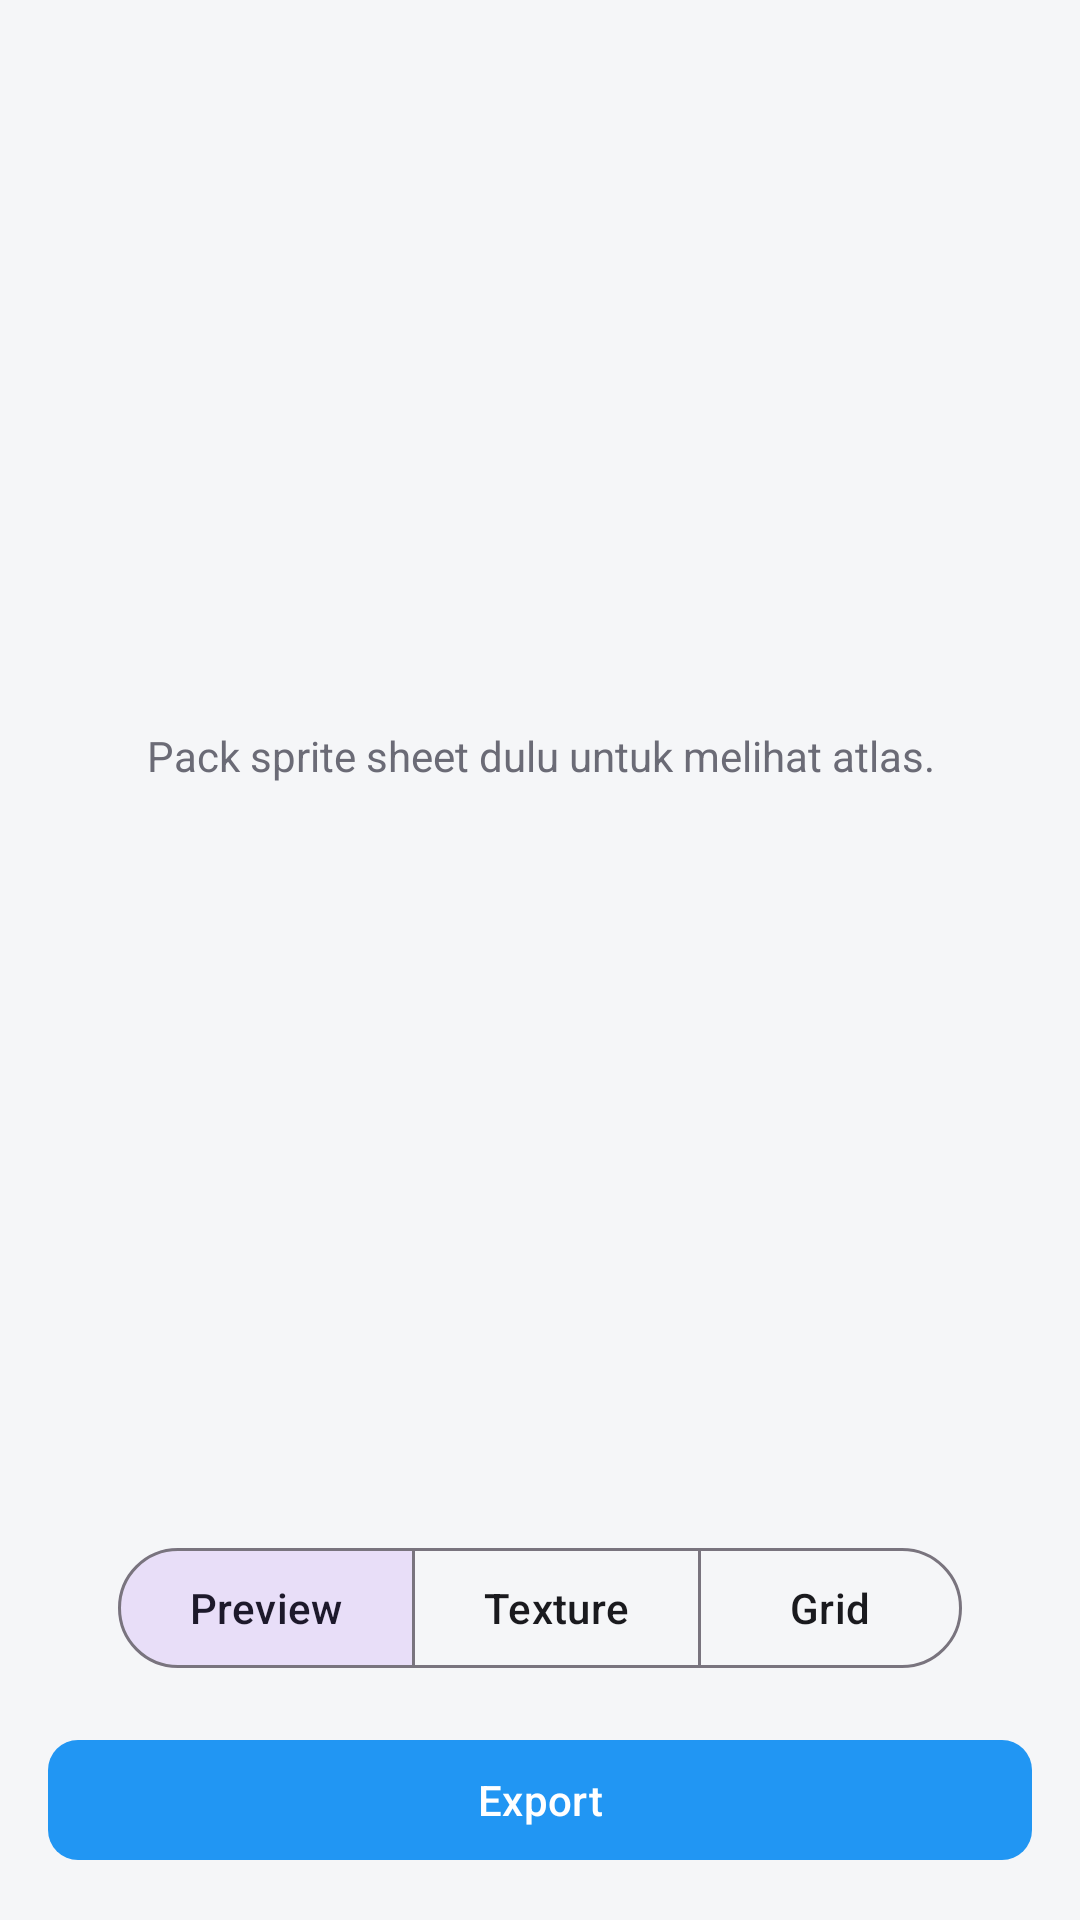

Here is an Android app screen rendered from its layout file. Give the layout XML and the strings, colors and styles it references.
<!-- AndroidManifest.xml: application theme Theme.CiaTexturePacker -->
<!-- res/layout/fragment_atlas.xml -->
<?xml version="1.0" encoding="utf-8"?>
<LinearLayout xmlns:android="http://schemas.android.com/apk/res/android"
    xmlns:app="http://schemas.android.com/apk/res-auto"
    android:layout_width="match_parent"
    android:layout_height="match_parent"
    android:background="@color/light_bg"
    android:orientation="vertical">

    <FrameLayout
        android:layout_width="match_parent"
        android:layout_height="0dp"
        android:layout_weight="1">

        <com.cia.texturepacker.AtlasView
            android:id="@+id/atlasView"
            android:layout_width="match_parent"
            android:layout_height="match_parent"
            android:visibility="gone" />

        <TextView
            android:id="@+id/tvEmptyAtlas"
            android:layout_width="match_parent"
            android:layout_height="match_parent"
            android:gravity="center"
            android:padding="32dp"
            android:text="@string/not_packed_yet"
            android:textAlignment="center"
            android:textColor="@color/light_text_secondary"
            android:textSize="14sp" />
    </FrameLayout>

    <com.google.android.material.button.MaterialButtonToggleGroup
        android:id="@+id/modeGroup"
        android:layout_width="wrap_content"
        android:layout_height="wrap_content"
        android:layout_gravity="center_horizontal"
        android:layout_marginTop="8dp"
        app:checkedButton="@id/modePreview"
        app:selectionRequired="true"
        app:singleSelection="true">

        <Button
            android:id="@+id/modePreview"
            style="?attr/materialButtonOutlinedStyle"
            android:layout_width="wrap_content"
            android:layout_height="wrap_content"
            android:text="@string/tab_preview" />

        <Button
            android:id="@+id/modeTexture"
            style="?attr/materialButtonOutlinedStyle"
            android:layout_width="wrap_content"
            android:layout_height="wrap_content"
            android:text="@string/tab_texture" />

        <Button
            android:id="@+id/modeGrid"
            style="?attr/materialButtonOutlinedStyle"
            android:layout_width="wrap_content"
            android:layout_height="wrap_content"
            android:text="@string/tab_grid" />
    </com.google.android.material.button.MaterialButtonToggleGroup>

    <LinearLayout
        android:id="@+id/playerBox"
        android:layout_width="match_parent"
        android:layout_height="wrap_content"
        android:layout_marginStart="16dp"
        android:layout_marginTop="8dp"
        android:layout_marginEnd="16dp"
        android:gravity="center_vertical"
        android:orientation="horizontal"
        android:visibility="gone">

        <ImageButton
            android:id="@+id/btnPlay"
            android:layout_width="40dp"
            android:layout_height="40dp"
            android:background="?attr/selectableItemBackgroundBorderless"
            android:contentDescription="Play"
            android:src="@drawable/ic_play"
            app:tint="@color/light_text_primary" />

        <ImageButton
            android:id="@+id/btnPrev"
            android:layout_width="36dp"
            android:layout_height="36dp"
            android:background="?attr/selectableItemBackgroundBorderless"
            android:contentDescription="Previous"
            android:src="@drawable/ic_skip_prev"
            app:tint="@color/light_text_primary" />

        <SeekBar
            android:id="@+id/seekFrame"
            android:layout_width="0dp"
            android:layout_height="wrap_content"
            android:layout_weight="1" />

        <ImageButton
            android:id="@+id/btnNext"
            android:layout_width="36dp"
            android:layout_height="36dp"
            android:background="?attr/selectableItemBackgroundBorderless"
            android:contentDescription="Next"
            android:src="@drawable/ic_skip_next"
            app:tint="@color/light_text_primary" />

        <ImageView
            android:id="@+id/ivFrame"
            android:layout_width="48dp"
            android:layout_height="48dp"
            android:layout_marginStart="8dp"
            android:background="@color/light_card"
            android:contentDescription="Frame preview"
            android:scaleType="fitCenter" />
    </LinearLayout>

    <TextView
        android:id="@+id/tvFrame"
        android:layout_width="wrap_content"
        android:layout_height="wrap_content"
        android:layout_gravity="center_horizontal"
        android:textColor="@color/light_text_secondary"
        android:textSize="12sp"
        android:visibility="gone" />

    <TextView
        android:id="@+id/tvInfo"
        android:layout_width="match_parent"
        android:layout_height="wrap_content"
        android:background="@color/light_card"
        android:gravity="center"
        android:padding="10dp"
        android:textColor="@color/light_text_secondary"
        android:textSize="12sp"
        android:visibility="gone" />

    <Button
        android:id="@+id/btnExportAtlas"
        style="@style/TpButton"
        android:layout_width="match_parent"
        android:layout_height="wrap_content"
        android:layout_margin="16dp"
        android:enabled="false"
        android:text="@string/export" />
</LinearLayout>
<!-- resources referenced by this layout -->
<resources>
  <color name="light_bg">#F5F6F8</color>
  <color name="light_card">#FFFFFF</color>
  <color name="light_text_primary">#1A1A1E</color>
  <color name="light_text_secondary">#6B6B76</color>
  <!-- drawable ic_skip_next (drawable) -->
  <vector xmlns:android="http://schemas.android.com/apk/res/android"
      android:width="24dp" android:height="24dp"
      android:viewportWidth="24" android:viewportHeight="24"
      android:tint="?attr/colorControlNormal">
      <path android:fillColor="@android:color/white"
          android:pathData="M6,18l8.5,-6L6,6v12zM16,6v12h2L18,6h-2z"/>
  </vector>
  <!-- drawable ic_skip_prev (drawable) -->
  <vector xmlns:android="http://schemas.android.com/apk/res/android"
      android:width="24dp" android:height="24dp"
      android:viewportWidth="24" android:viewportHeight="24"
      android:tint="?attr/colorControlNormal">
      <path android:fillColor="@android:color/white"
          android:pathData="M6,6h2v12H6zM9.5,12l8.5,6L18,6z"/>
  </vector>
  <string name="export">Export</string>
  <string name="not_packed_yet">Pack sprite sheet dulu untuk melihat atlas.</string>
  <string name="tab_grid">Grid</string>
  <string name="tab_preview">Preview</string>
  <string name="tab_texture">Texture</string>
  <style name="TpButton" parent="Widget.Material3.Button">
          <item name="backgroundTint">@color/blue</item>
          <item name="android:textColor">#FFFFFF</item>
          <item name="cornerRadius">10dp</item>
      </style>
  <style name="Theme.CiaTexturePacker" parent="Theme.Material3.Light.NoActionBar">
          <item name="colorPrimary">@color/blue</item>
          <item name="colorOnPrimary">#FFFFFF</item>
          <item name="colorPrimaryContainer">@color/blue_light</item>
          <item name="android:colorBackground">@color/light_bg</item>
          <item name="colorSurface">@color/light_card</item>
          <item name="colorOnSurface">@color/light_text_primary</item>
          <item name="colorSurfaceVariant">@color/light_bg</item>
          <item name="colorOnSurfaceVariant">@color/light_text_secondary</item>
      </style>
  <color name="blue">#2196F3</color>
  <color name="blue_light">#E3F2FD</color>
</resources>
